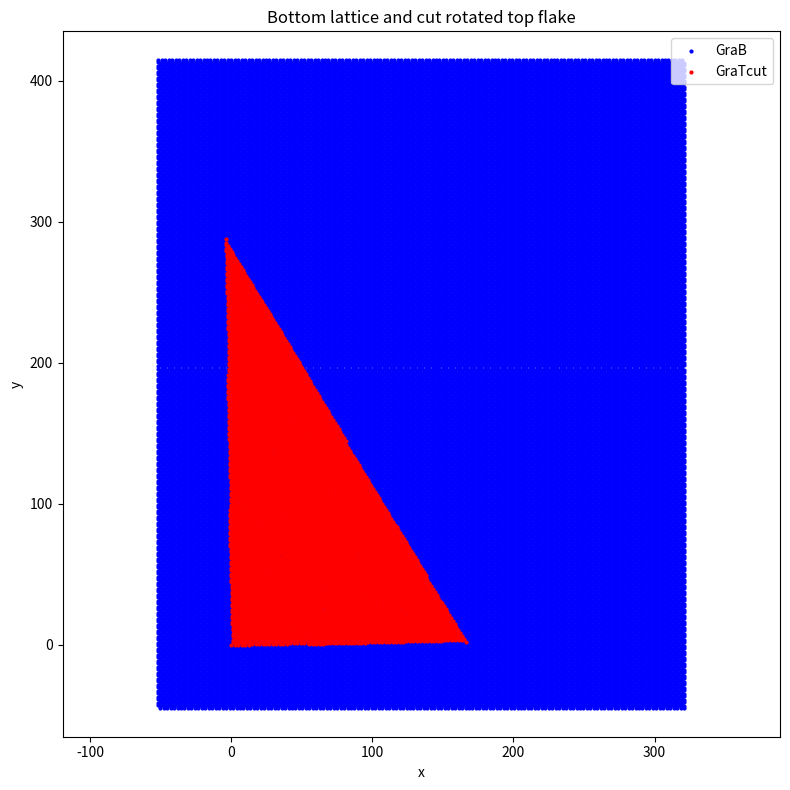

Recreate this plot in Python.
"""
Generate a 30deg right-angled triangular graphene-related structure and export to a LAMMPS data file.

1. Build a graphene-like lattice from two sublattices.
2. Rotate one layer by twist angle theta determined by (m, n).
3. Cut the rotated layer using a triangular / 30-degree right-angle boundary.
4. Plot bottom layer and cut top layer.
5. Assign z coordinates to bottom layer, top flake, and staged top flake.
6. Export structure into a LAMMPS .in data file.

"""

import numpy as np
import matplotlib.pyplot as plt
from matplotlib.path import Path


def main():
    # =========================
    # Basic geometric parameters
    # =========================
    aCC = 1.42                  # C-C bond length
    dy = aCC * 1.5
    dx = aCC * np.sqrt(3)

    gra_b_list = []

    xi = 2

    # adjust for boundary
    imax = xi*50+30
    jmax = int(imax * 1.5)
    
    # Chiral/twist indices (m, n)
    m = 22
    n = m + 1

    # Twist angle formula
    theta = np.arccos(
        0.5 * (m**2 + n**2 + 4 * m * n) / (m**2 + n**2 + m * n)
    )
    theta_deg = theta / np.pi * 180.0

    print(f"xi = {xi}")
    print(f"m = {m}, n = {n}")
    print(f"theta_deg = {theta_deg:.10f}")

    # =========================================
    # Construct the first sublattice-like points
    # =========================================
    for i in range(-20, imax + 2):        # MATLAB: -20:imax+1
        for j in range(-20, jmax + 1):    # MATLAB: -20:jmax
            if j % 2 == 1:
                x = (i - 1) * dx
                y = (j - 1) * dy
            else:
                # Construct triangle lattice
                x = (i - 1) * dx + dx / 2
                y = (j - 1) * dy
            gra_b_list.append([x, y])

    gra_b = np.array(gra_b_list, dtype=float)

    # =========================================
    # Construct graphene lattice (second basis)
    # =========================================
    nB_half = gra_b.shape[0]
    gra_b_shifted = gra_b.copy()
    gra_b_shifted[:, 1] += aCC

    # Final bottom graphene lattice
    gra_b = np.vstack([gra_b, gra_b_shifted])

    # =========================================
    # Rotate to create twisted top layer
    # =========================================
    gra_t = (rotate_z(theta) @ gra_b.T).T

    # =========================================
    # Calculate supercell / cutting boundary
    # =========================================
    a1 = np.array([dx, 0.0])
    a2 = np.array([0.5 * dx, np.sqrt(3) * dx / 2.0])

    # L has 3 vertices in MATLAB; the last point remains [0, 0]
    L = np.zeros((3, 2), dtype=float)

    # 30-degree right-angle boundary
    L[0, :] = m * a1 + n * a2
    lambda_val = np.linalg.norm(L[0, :])

    # Scale by sqrt(3)/2 * xi
    L[0, :] = (np.sqrt(3) / 2.0) * xi * L[0, :]

    # Rotate by -30 degrees
    rotation_deg1 = np.deg2rad(-30.0)
    R1 = rotate_z(rotation_deg1)
    L[0, :] = R1 @ L[0, :]

    # Rotate by +90 degrees to get another edge vector
    rotation_deg2 = np.deg2rad(90.0)
    R2 = rotate_z(rotation_deg2)
    L[1, :] = R2 @ L[0, :]
    L[1, :] = L[1, :] * np.sqrt(3)

    # L[2, :] remains [0, 0], as in the MATLAB script
    # Polygon vertices: [L0, L1, origin]
    polygon = L.copy()

    # =========================================
    # Cut rotated top layer using polygon
    # =========================================
    gra_t_in_mask = points_in_polygon(gra_t[:, :2], polygon)
    gra_t_cut = gra_t[gra_t_in_mask, :]

    # =========================================
    # Plot
    # =========================================
    plt.figure(figsize=(8, 8))
    plt.scatter(gra_b[:, 0], gra_b[:, 1], s=4, c='blue', label='GraB')
    plt.scatter(gra_t_cut[:, 0], gra_t_cut[:, 1], s=4, c='red', label='GraTcut')
    plt.axis('equal')
    plt.legend()
    plt.xlabel("x")
    plt.ylabel("y")
    plt.title("Bottom lattice and cut rotated top flake")
    plt.tight_layout()
    plt.show()

    # =========================================
    # Add z coordinates
    # =========================================
    gra_b = np.column_stack([gra_b, np.zeros(gra_b.shape[0])])  # z = 0
    gra_t_cut = np.column_stack([gra_t_cut, np.full(gra_t_cut.shape[0], 3.35)])  # z = 3.35

    # =========================================
    # Create GraT stage
    # =========================================
    distance = 0.0  # vertical distance between stage and top flake
    gra_t_stage = gra_t_cut.copy()
    gra_t_stage[:, 2] += distance

    # =========================================
    # Output / bookkeeping
    # =========================================
    nB = len(gra_b)
    nT = len(gra_t_cut)

    # MATLAB code had:
    # iG=nB+nT;
    # iG=nB+2*nT;
    # Final valid value is:
    iG = nB + 2 * nT

    nBonds = nT

    # Boundary of the graphene
    XGra = [np.min(gra_b[:, 0]), np.max(gra_b[:, 0]) + dx / 2.0]
    YGra = [np.min(gra_b[:, 1]), np.max(gra_b[:, 1]) + aCC / 2.0]
    ZGra = [-20.0, 20.0]

    filename = f"m{m}n{n}_tri30_{xi:.1f}.in"

    # =========================================
    # Write LAMMPS data file
    # =========================================
    with open(filename, "w", encoding="utf-8") as fid:
        fid.write("#Lammps data file\n\n")
        fid.write(f"{iG:5d} atoms\n")
        fid.write(f"{nBonds:5d} bonds\n")
        fid.write(f"{3:5d} atom types\n")
        fid.write(f"{1:5d} bond types\n\n")

        # boundaries
        fid.write(f"{XGra[0]:8.4f} {XGra[1]:8.4f} xlo xhi\n")
        fid.write(f"{YGra[0]:8.4f} {YGra[1]:8.4f} ylo yhi\n")
        fid.write(f"{ZGra[0]-10:8.4f} {ZGra[1]+10:8.4f} zlo zhi\n\n")

        fid.write("Masses\n\n")
        fid.write(" 1 12\n")
        fid.write(" 2 12\n")
        fid.write(" 3 12\n\n")

        fid.write("Atoms #bond\n\n")

        # Top cut flake: atom type 1
        for i in range(nT):
            x, y, z = gra_t_cut[i]
            fid.write(f"{i+1:5d} 1 {1:1d} {x:7.3f}  {y:7.3f}  {z:7.3f}\n")

        # Bottom graphene: atom type 2
        for i in range(nB):
            x, y, z = gra_b[i]
            fid.write(f"{i+1+nT:5d} 1 {2:1d} {x:7.3f}  {y:7.3f}  {z:7.3f}\n")

        # Stage copy of top flake: atom type 3
        for i in range(nT):
            x, y, z = gra_t_stage[i]
            fid.write(f"{i+1+nT+nB:5d} 1 {3:1d} {x:7.3f}  {y:7.3f}  {z:7.3f}\n")

        fid.write("\n Bonds\n\n")

        # Bond between each top flake atom and its staged counterpart
        for i in range(nBonds):
            atom1 = i + 1
            atom2 = i + 1 + nB + nT
            fid.write(f"{i+1:5d} {1:1d} {atom1:d}  {atom2:d}\n")

    print(f"LAMMPS data file written to: {filename}")
    print(f"lambda = {lambda_val:.10f}")


def rotate_z(theta: float) -> np.ndarray:
    """
    Construct a 2D rotation matrix corresponding to rotation around z-axis.

    Parameters
    ----------
    theta : float
        Rotation angle in radians.

    Returns
    -------
    np.ndarray
        2x2 rotation matrix.
    """
    return np.array([
        [np.cos(theta), -np.sin(theta)],
        [np.sin(theta),  np.cos(theta)]
    ])


def points_in_polygon(points: np.ndarray, polygon_vertices: np.ndarray) -> np.ndarray:
    """
    Determine whether points are inside or on the boundary of a polygon.

    MATLAB's inpolygon returns two arrays:
    - inside
    - on boundary
    Here we approximate the same behavior by:
    - checking interior points with Path.contains_points
    - checking boundary points using a small radius tolerance

    Parameters
    ----------
    points : np.ndarray
        Array of shape (N, 2), point coordinates.
    polygon_vertices : np.ndarray
        Array of shape (M, 2), polygon vertices.

    Returns
    -------
    np.ndarray
        Boolean mask of shape (N,), True for points inside or on boundary.
    """
    path = Path(polygon_vertices)

    # Strictly inside
    inside = path.contains_points(points)

    # Approximate "on boundary" by using a tiny positive and negative radius
    # This is a practical substitute for MATLAB's exact inpolygon boundary output.
    on_boundary = path.contains_points(points, radius=1e-9) ^ path.contains_points(points, radius=-1e-9)

    return inside | on_boundary



if __name__ == "__main__":
    main()
